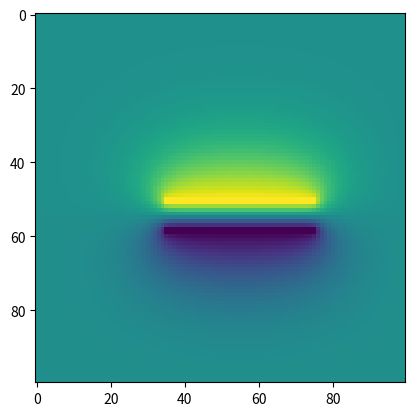
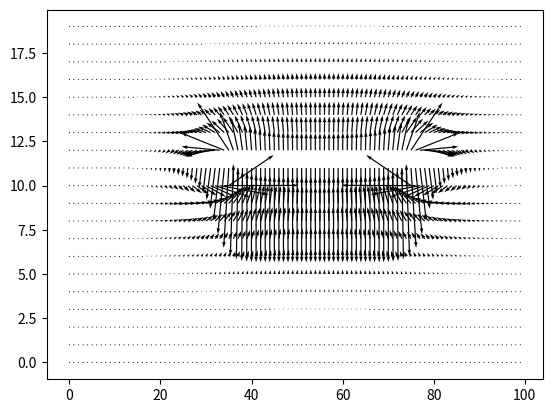

Write the Python code that produced these figures, in order.

import numpy as np
import matplotlib.pyplot as plt

Ngrid = 100
phi = np.zeros((Ngrid,Ngrid))
phi_new = np.zeros((Ngrid,Ngrid))

# for i in range(Ngrid):
#     for j in range(Ngrid):
#         if i >= 40 and i <=60 and j >=40 and j <=60:
#             phi[i][j] = 100
#         elif i == 0 or j == 0 or i == Ngrid-1 or j == Ngrid-1:
#             phi[i][j] = 0
#         else:
#             phi[i][j] = 0

# plt.imshow(phi)

Niterations = 500
for k in range(Niterations):
    print(k)
    for i in range(Ngrid):
        for j in range(Ngrid):
            #print(i,j)
            if i >= 50 and i <= 51 and j >= 35 and j <=75:
                phi_new[i][j] = 1
            elif i >=58  and i <= 59 and j >= 35 and j <=75:
                phi_new[i][j] = -1
            elif i == 0 or j == 0 or i == Ngrid-1 or j == Ngrid-1:
                phi_new[i][j] = 0
            else:
                phi_new[i][j] = (phi[i-1][j] + phi[i+1][j] + phi[i][j-1] + phi[i][j+1])/4.0
            
    #plt.pause(0.000000005)
    phi = np.copy(phi_new)
    plt.clf()
    plt.imshow(phi)
Ex,Ey = np.gradient(phi_new)
plt.figure()
plt.quiver(Ey[::5],Ex[::5],scale=1.5)
plt.show()